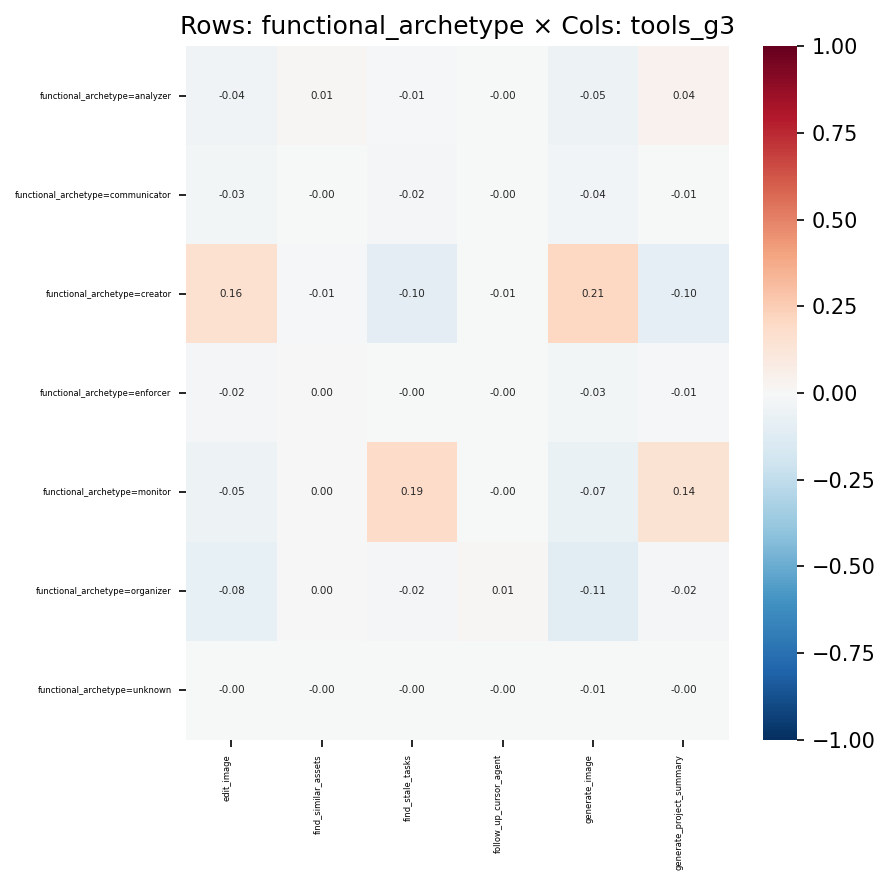

The table this chart was drawn from, first rows:
, edit_image, find_similar_assets, find_stale_tasks, follow_up_cursor_agent, generate_image, generate_project_summary
functional_archetype=analyzer, -0.04422, 0.009529, -0.0132, -0.0023, -0.04896, 0.04209
functional_archetype=communicator, -0.02817, -0.003093, -0.01918, -0.001433, -0.03694, -0.007129
functional_archetype=creator, 0.1577, -0.01278, -0.1021, -0.00529, 0.206, -0.09764
functional_archetype=enforcer, -0.02228, 0.004702, -0.001327, -0.001249, -0.03046, -0.01213
functional_archetype=monitor, -0.05026, 0.004123, 0.1928, -0.002572, -0.06615, 0.1411
functional_archetype=organizer, -0.08008, 0.003707, -0.01566, 0.01043, -0.1096, -0.02097
functional_archetype=unknown, -0.004206, -0.0005607, -0.003169, -0.0002137, -0.005505, -0.003545
